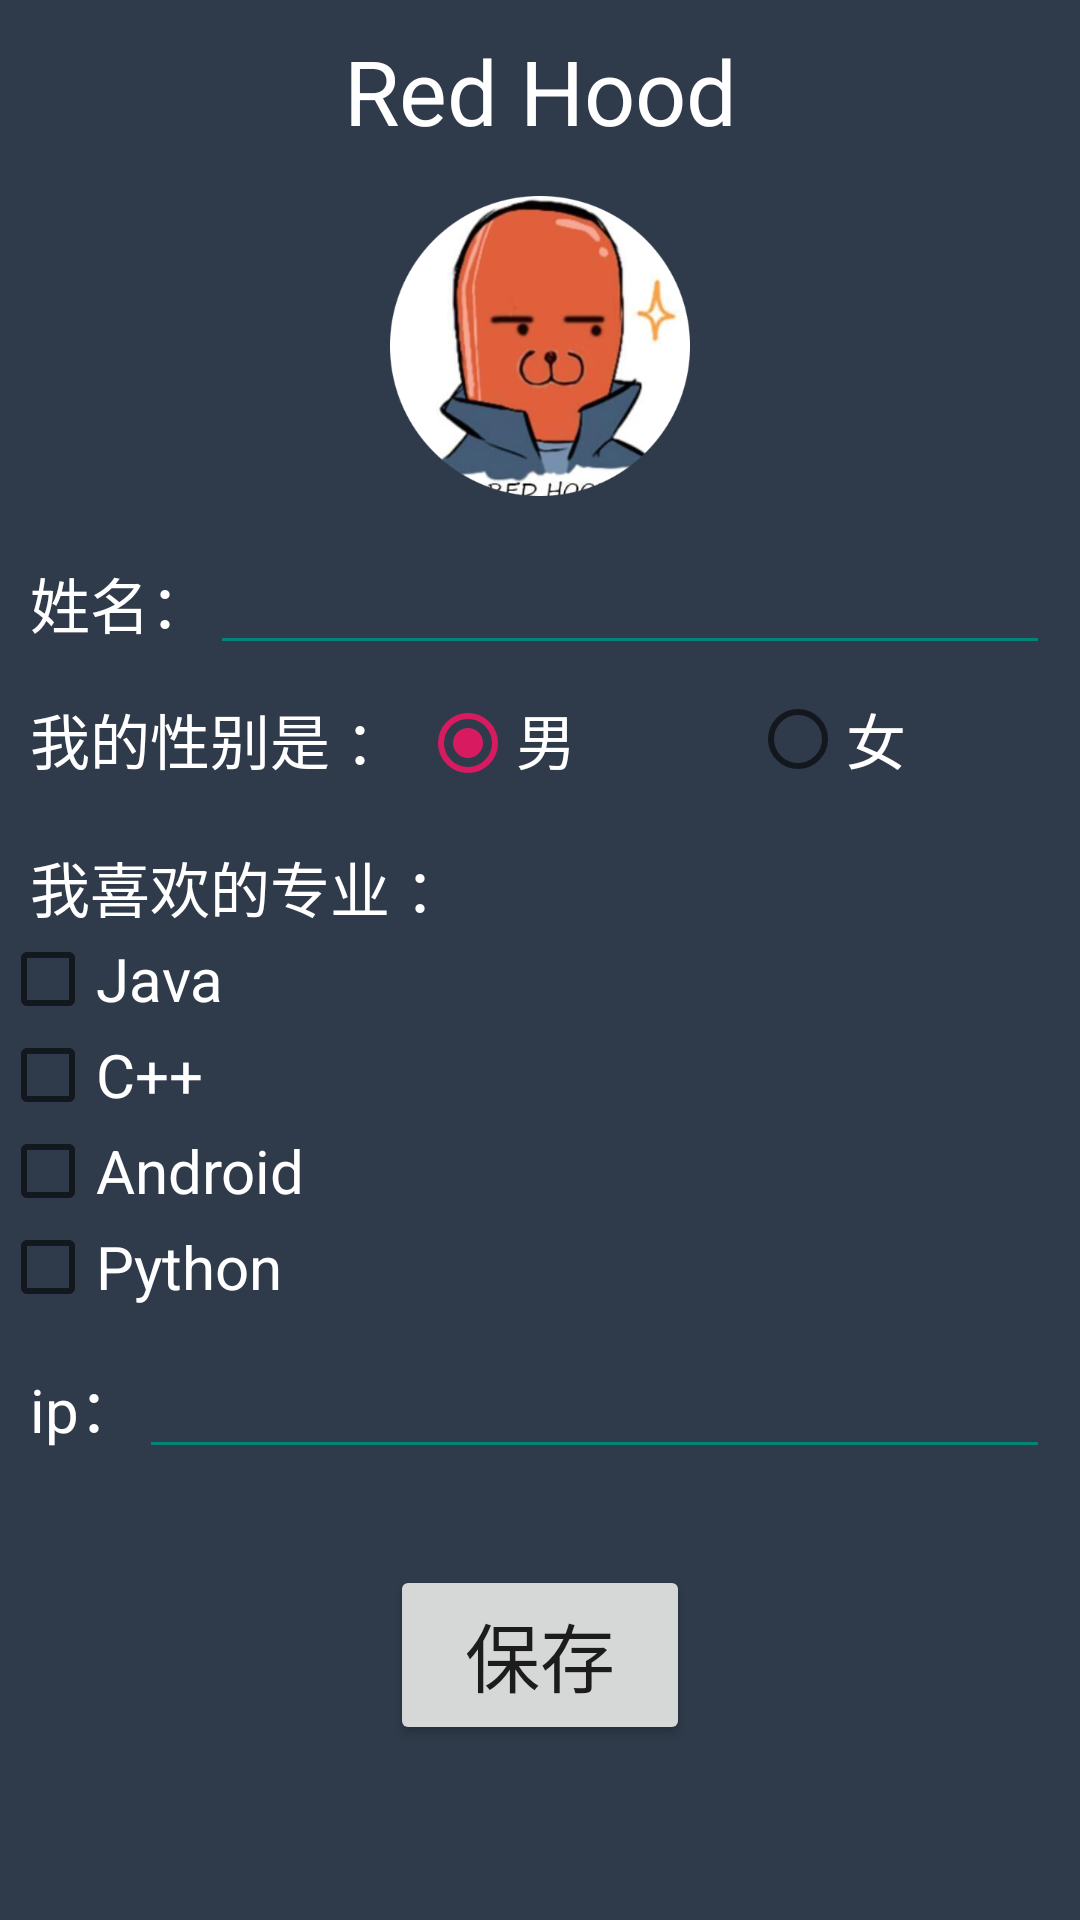

Produce the Android XML layout that renders to this screen, including the resource entries it uses.
<!-- AndroidManifest.xml: application theme AppTheme -->
<!-- res/layout/activity_main.xml -->
<?xml version="1.0" encoding="utf-8"?>
<LinearLayout xmlns:android="http://schemas.android.com/apk/res/android"
    xmlns:app="http://schemas.android.com/apk/res-auto"
    xmlns:tools="http://schemas.android.com/tools"
    android:layout_width="match_parent"
    android:layout_height="match_parent"
    android:background="#2F3A4A"
    android:gravity="top"
    android:orientation="vertical"
    tools:context=".MainActivity">

    <TextView
        android:layout_width="match_parent"
        android:layout_height="wrap_content"
        android:layout_gravity="center"
        android:layout_marginTop="10dp"
        android:text="Red Hood"
        android:textAlignment="center"
        android:textColor="#FFFFFF"
        android:textSize="30dp" />

    <ImageView
        android:id="@+id/iv_pic"
        android:layout_width="100dp"
        android:layout_height="100dp"
        android:layout_gravity="center_horizontal"
        android:layout_marginTop="15dp"
        android:src="@drawable/zq1" />

    <LinearLayout
        android:layout_width="match_parent"
        android:layout_height="wrap_content"
        android:layout_marginTop="15dp"
        android:orientation="horizontal">

        <TextView
            android:layout_width="wrap_content"
            android:layout_height="wrap_content"
            android:layout_marginLeft="10dp"
            android:text="姓名："
            android:textColor="#FFFFFF"
            android:textSize="20dp" />

        <EditText
            android:layout_width="match_parent"
            android:layout_height="wrap_content"
            android:layout_marginRight="10dp"
            android:singleLine="true"
            android:textColor="#ffffff"
            android:textColorLink="#ffffff"
            android:theme="@style/MyEditText" />
    </LinearLayout>

    <LinearLayout
        android:layout_width="match_parent"
        android:layout_height="wrap_content"
        android:layout_marginTop="10dp"
        android:orientation="horizontal">

        <TextView
            android:layout_width="wrap_content"
            android:layout_height="wrap_content"
            android:layout_marginLeft="10dp"
            android:text="我的性别是 ： "
            android:textColor="#FFFFFF"
            android:textSize="20dp" />

        <RadioGroup
            android:id="@+id/radio_group"
            android:layout_width="match_parent"
            android:layout_height="match_parent"
            android:gravity="center"
            android:orientation="horizontal">

            <RadioButton
                android:id="@+id/radio_male"
                android:layout_width="0dp"
                android:layout_height="match_parent"
                android:layout_weight="1"
                android:checked="true"
                android:gravity=""
                android:text="男"
                android:textColor="#FFFFFF"
                android:textSize="20dp" />

            <RadioButton
                android:id="@+id/radio_female"
                android:layout_width="0dp"
                android:layout_height="match_parent"
                android:layout_weight="1"
                android:text="女"
                android:textColor="#FFFFFF"
                android:textSize="20dp" />
        </RadioGroup>
    </LinearLayout>

    <LinearLayout
        android:layout_width="match_parent"
        android:layout_height="wrap_content"
        android:layout_marginTop="20dp"
        android:orientation="vertical">

        <TextView
            android:layout_width="wrap_content"
            android:layout_height="wrap_content"
            android:layout_marginLeft="10dp"
            android:text="我喜欢的专业 ： "
            android:textColor="#FFFFFF"
            android:textSize="20dp" />

        <CheckBox
            android:layout_width="wrap_content"
            android:layout_height="wrap_content"
            android:text="Java"
            android:textColor="#FFFFFF"
            android:textSize="20dp" />

        <CheckBox
            android:layout_width="wrap_content"
            android:layout_height="wrap_content"
            android:text="C++"
            android:textColor="#FFFFFF"
            android:textSize="20dp" />

        <CheckBox
            android:layout_width="wrap_content"
            android:layout_height="wrap_content"
            android:text="Android"
            android:textColor="#FFFFFF"
            android:textSize="20dp" />

        <CheckBox
            android:layout_width="wrap_content"
            android:layout_height="wrap_content"
            android:text="Python"
            android:textColor="#FFFFFF"
            android:textSize="20dp" />

    </LinearLayout>

    <LinearLayout
        android:layout_width="match_parent"
        android:layout_height="wrap_content"
        android:layout_marginTop="10dp">

        <TextView
            android:layout_width="wrap_content"
            android:layout_height="wrap_content"
            android:layout_marginLeft="10dp"
            android:text="ip："
            android:textColor="#FFFFFF"
            android:textSize="20dp" />

        <EditText
            android:id="@+id/et_ip"
            android:inputType="number"
            android:layout_width="match_parent"
            android:layout_height="wrap_content"
            android:layout_marginRight="10dp"
            android:singleLine="true"
            android:textColor="#ffffff"
            android:textColorLink="#ffffff"
            android:theme="@style/MyEditText" />
    </LinearLayout>

    <TextView
        android:id="@+id/tv_ip"
        android:layout_width="wrap_content"
        android:layout_height="wrap_content"
        android:layout_marginTop="5dp"
        android:layout_marginLeft="20dp"
        android:text=""
        android:textColor="#FFFFFF"
        android:textSize="20dp" />

    <Button
        android:layout_width="100dp"
        android:layout_height="60dp"
        android:layout_gravity="center"
        android:text="保存"
        android:textSize="25dp" />

</LinearLayout>
<!-- resources referenced by this layout -->
<resources>
  <!-- drawable zq1: png bitmap (drawable, 106786 bytes) -->
  <style name="MyEditText" parent="Theme.AppCompat.Light">
          <item name="colorControlNormal">@color/colorPrimary</item>
          <item name="colorControlActivated">@android:color/holo_orange_dark</item>
      </style>
  <style name="AppTheme" parent="Theme.AppCompat.Light.NoActionBar">
          
          <item name="colorPrimary">@color/colorPrimary</item>
          <item name="colorPrimaryDark">@color/colorPrimaryDark</item>
          <item name="colorAccent">@color/colorAccent</item>
      </style>
  <color name="colorPrimary">#008577</color>
  <color name="colorPrimaryDark">#00574B</color>
  <color name="colorAccent">#D81B60</color>
</resources>
